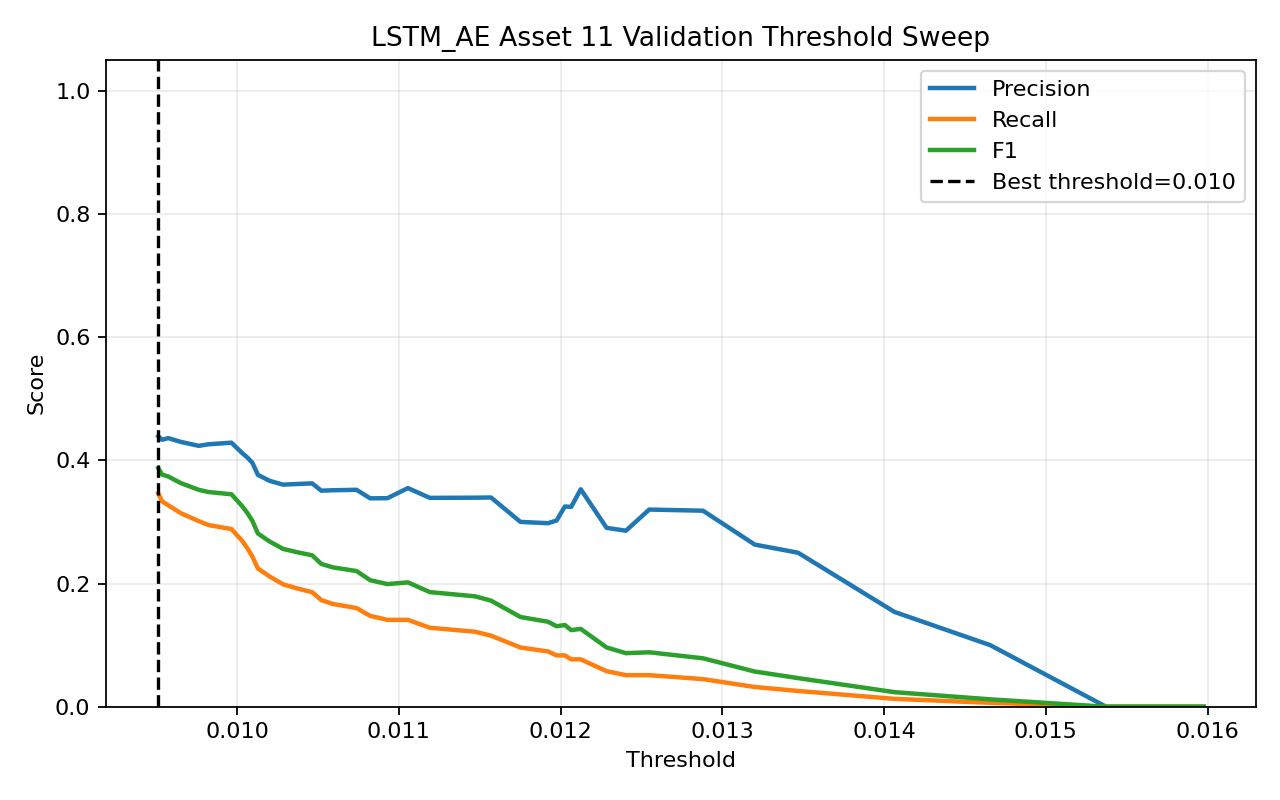

Data behind this chart, as committed beside it:
threshold, precision, recall, f1, accuracy
0.009513, 0.439, 0.3462, 0.3871, 0.722
0.009536, 0.4333, 0.3333, 0.3768, 0.7203
0.009574, 0.4359, 0.3269, 0.3736, 0.722
0.009652, 0.4298, 0.3141, 0.363, 0.7203
0.009762, 0.4234, 0.3013, 0.3521, 0.7187
0.009823, 0.4259, 0.2949, 0.3485, 0.7203
0.009965, 0.4286, 0.2885, 0.3448, 0.722
0.01003, 0.4118, 0.2692, 0.3256, 0.7171
0.01007, 0.404, 0.2564, 0.3137, 0.7154
0.01009, 0.3958, 0.2436, 0.3016, 0.7138
0.01013, 0.3763, 0.2244, 0.2811, 0.7089
0.0102, 0.3667, 0.2115, 0.2683, 0.7073
0.01028, 0.3605, 0.1987, 0.2562, 0.7073
0.01037, 0.3614, 0.1923, 0.251, 0.7089
0.01046, 0.3625, 0.1859, 0.2458, 0.7106
0.01052, 0.3506, 0.1731, 0.2318, 0.7089
0.01059, 0.3514, 0.1667, 0.2261, 0.7106
0.01074, 0.3521, 0.1603, 0.2203, 0.7122
0.01082, 0.3382, 0.1474, 0.2054, 0.7106
0.01093, 0.3385, 0.141, 0.1991, 0.7122
0.01106, 0.3548, 0.141, 0.2018, 0.7171
0.01119, 0.339, 0.1282, 0.186, 0.7154
0.01147, 0.3393, 0.1218, 0.1792, 0.7171
0.01157, 0.3396, 0.1154, 0.1722, 0.7187
0.01175, 0.3, 0.09615, 0.1456, 0.7138
0.01192, 0.2979, 0.08974, 0.1379, 0.7154
0.01198, 0.3023, 0.08333, 0.1307, 0.7187
0.01203, 0.325, 0.08333, 0.1327, 0.7236
0.01207, 0.3243, 0.07692, 0.1244, 0.7252
0.01212, 0.3529, 0.07692, 0.1263, 0.7301
0.01228, 0.2903, 0.05769, 0.09626, 0.7252
0.0124, 0.2857, 0.05128, 0.08696, 0.7268
0.01255, 0.32, 0.05128, 0.0884, 0.7317
0.01288, 0.3182, 0.04487, 0.07865, 0.7333
0.0132, 0.2632, 0.03205, 0.05714, 0.7317
0.01347, 0.25, 0.02564, 0.04651, 0.7333
0.01406, 0.1538, 0.01282, 0.02367, 0.7317
0.01466, 0.1, 0.00641, 0.01205, 0.7333
0.01537, 0.0, 0.0, 0.0, 0.735
0.01598, 0.0, 0.0, 0.0, 0.7398
